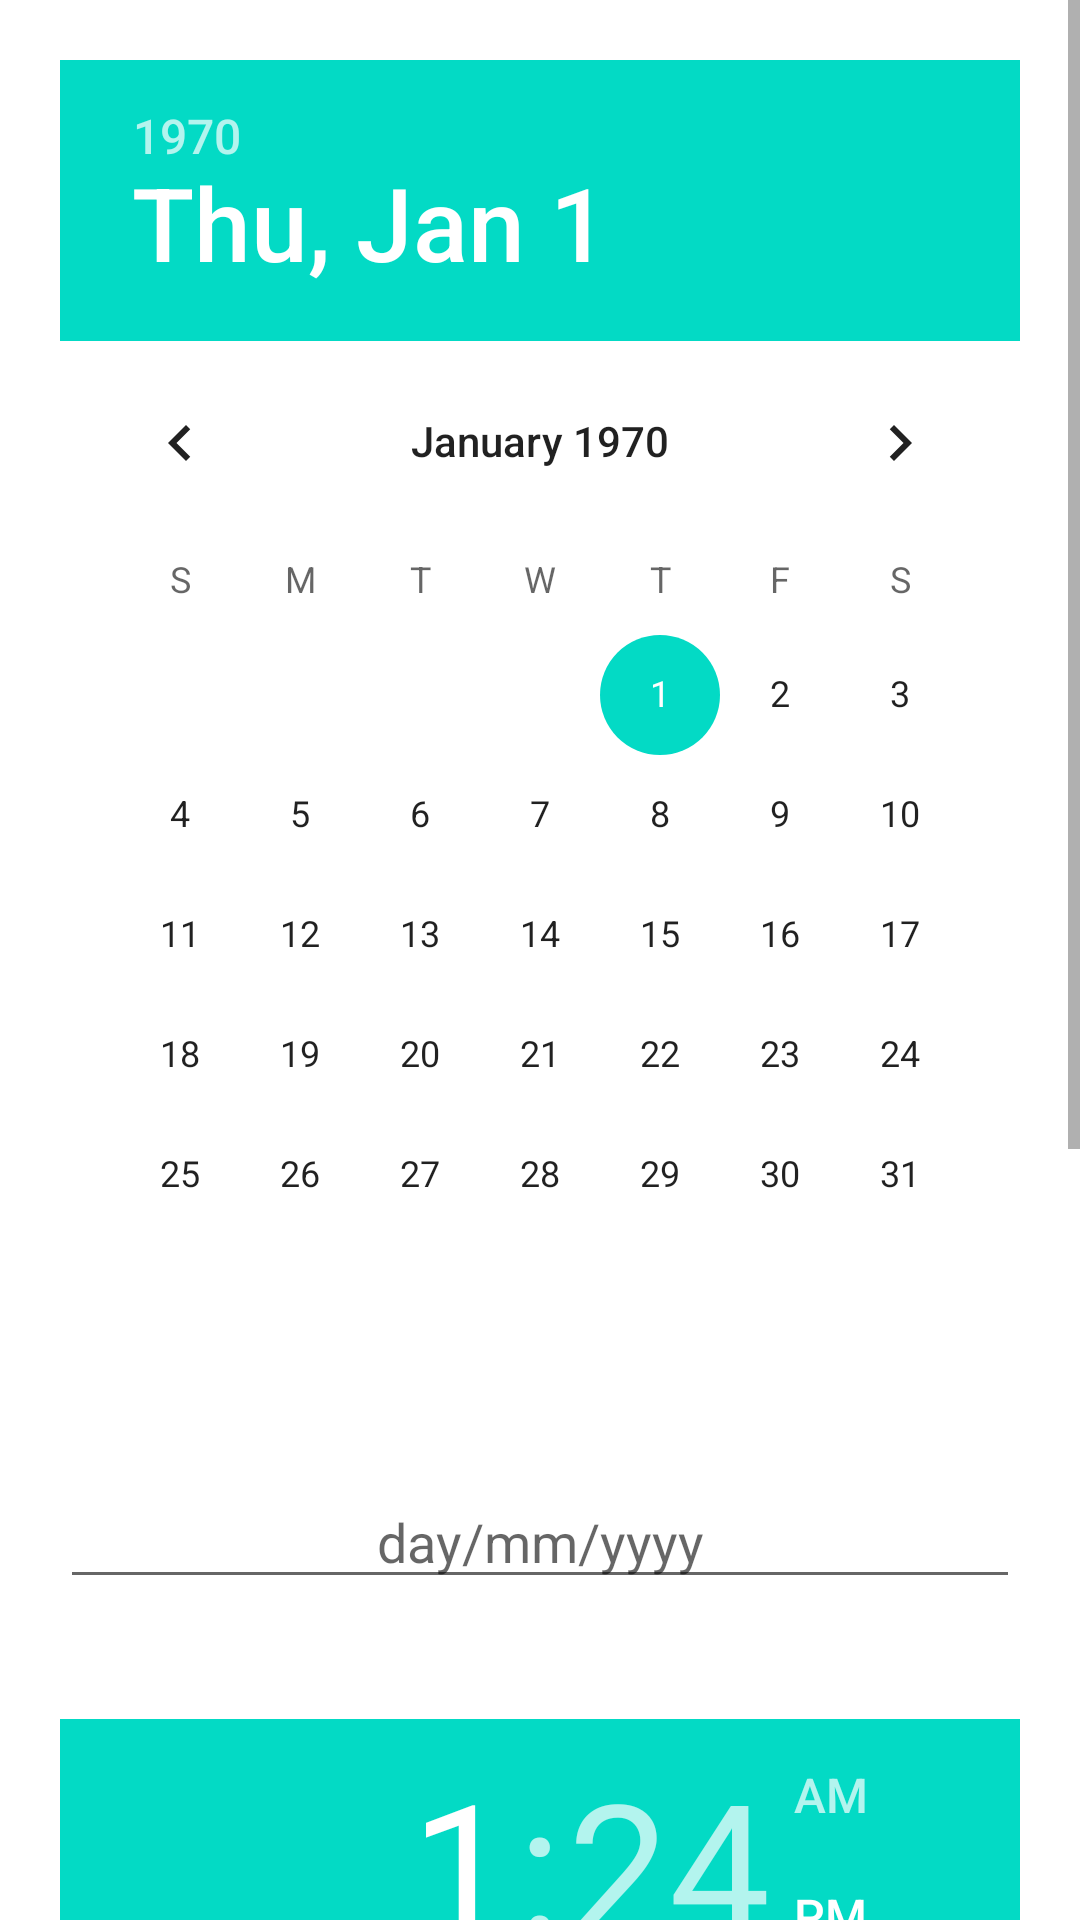

Write the Android layout XML for this screen, with the resource values it uses.
<!-- AndroidManifest.xml: application theme Theme.LearnAndroid -->
<!-- res/layout/activity_data_and_time.xml -->
<?xml version="1.0" encoding="utf-8"?>
<ScrollView xmlns:android="http://schemas.android.com/apk/res/android"
    xmlns:app="http://schemas.android.com/apk/res-auto"
    xmlns:tools="http://schemas.android.com/tools"
    android:layout_width="match_parent"
    android:layout_height="match_parent"
    android:orientation="vertical"
    tools:context=".DataAndTime">

    <LinearLayout
        android:orientation="vertical"
        android:layout_width="match_parent"
        android:layout_height="match_parent">


    <DatePicker
        android:id="@+id/date_piker"
        android:layout_margin="20dp"
        android:text="Date Piker"
        android:gravity="center"
        android:layout_width="match_parent"
        android:layout_height="wrap_content"/>


       <EditText
           android:layout_margin="20dp"
           android:id="@+id/dataDisplay"
           android:gravity="center"
           android:hint="day/mm/yyyy"
           android:layout_width="match_parent"
           android:layout_height="wrap_content"/>
    <TimePicker
        android:id="@+id/time_piker"
        android:layout_margin="20dp"
        android:text="Time Piker"
        android:gravity="center"
        android:layout_width="match_parent"
        android:layout_height="wrap_content"/>
    <Button
        android:layout_margin="20dp"
        android:text="Chronometer"
        android:gravity="center"
        android:layout_width="match_parent"
        android:layout_height="wrap_content"/>
    </LinearLayout>

</ScrollView>
<!-- resources referenced by this layout -->
<resources>
  <style name="Theme.LearnAndroid" parent="Theme.MaterialComponents.DayNight.DarkActionBar">
          
          <item name="colorPrimary">@color/black</item>
          <item name="colorPrimaryVariant">#131212</item>
          <item name="colorOnPrimary">@color/white</item>
          
          <item name="colorSecondary">@color/teal_200</item>
          <item name="colorSecondaryVariant">@color/teal_700</item>
          <item name="colorOnSecondary">@color/black</item>
          
          <item name="android:statusBarColor" tools:targetApi="l">?attr/colorPrimaryVariant</item>
          
  
  
  
      </style>
  <color name="black">#2B2626</color>
  <color name="white">#FFFFFFFF</color>
  <color name="teal_200">#FF03DAC5</color>
  <color name="teal_700">#FF018786</color>
</resources>
